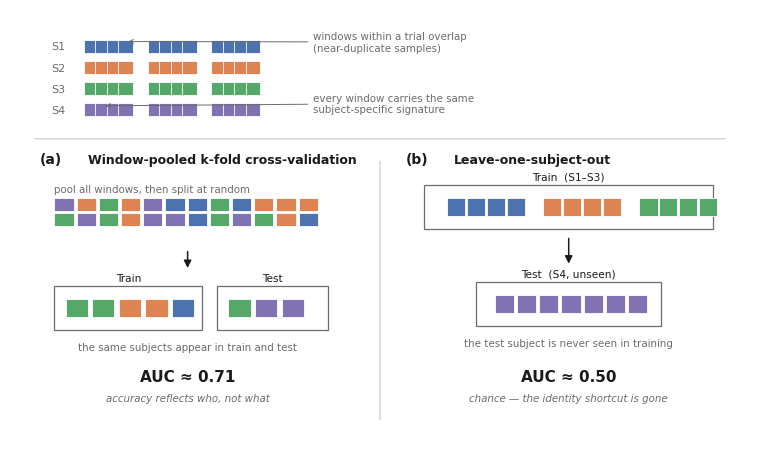

Python code for this plot:
"""
Figure 1 (conceptual): why window-pooled cross-validation inflates accuracy in
affective EEG, and how leave-one-subject-out removes the effect.

Publication-style schematic: muted colourblind-aware palette, thin rules, panel
labels (a)/(b), and minimal in-figure text -- the explanation lives in the LaTeX
caption, not inside the artwork. Outputs fig1_leakage_concept.{png,pdf}.
"""
import matplotlib.pyplot as plt
from matplotlib.patches import Rectangle, FancyArrowPatch
import matplotlib as mpl

mpl.rcParams.update({
    "font.family": "DejaVu Sans",
    "font.size": 8.5,
    "pdf.fonttype": 42,   # embed TrueType so text stays selectable/editable
    "ps.fonttype": 42,
})

# Muted, colourblind-aware subject palette (seaborn "muted").
SUBJ = [("S1", "#4C72B0"), ("S2", "#DD8452"), ("S3", "#55A868"), ("S4", "#8172B3")]
INK, GRAY, RULE = "#1a1a1a", "#6b6b6b", "#c9c9c9"

fig = plt.figure(figsize=(7.4, 4.4))
ax = fig.add_axes([0, 0, 1, 1])
ax.set_xlim(0, 100); ax.set_ylim(0, 100); ax.axis("off")


def tile(x, y, w, h, c, ec="white", lw=0.6, alpha=1.0):
    ax.add_patch(Rectangle((x, y), w, h, facecolor=c, edgecolor=ec, lw=lw, alpha=alpha))


def box(x, y, w, h, ec=GRAY, lw=0.9):
    ax.add_patch(Rectangle((x, y), w, h, facecolor="none", edgecolor=ec, lw=lw))


def txt(x, y, s, size=8.5, color=INK, ha="left", va="baseline", weight="normal", style="normal"):
    ax.text(x, y, s, fontsize=size, color=color, ha=ha, va=va, fontweight=weight, fontstyle=style)


# ------------------------------------------------------------------ top: the data
TW, TH, STEP, TGAP = 2.0, 3.0, 1.55, 2.4       # window w/h, overlap step, trial gap
row_y = [90, 85.2, 80.4, 75.6]
for (name, c), yy in zip(SUBJ, row_y):
    txt(7.5, yy + TH / 2, name, size=8, color=GRAY, ha="right", va="center")
    x = 10
    for _trial in range(3):
        for _k in range(4):                     # overlapping windows within a trial
            tile(x, yy, TW, TH, c); x += STEP
        x += TGAP

# short, neutral annotations (kept minimal; full wording goes in the caption)
ax.annotate("windows within a trial overlap\n(near-duplicate samples)",
            xy=(15.6, 92.6), xytext=(41, 92.5), fontsize=7.4, color=GRAY, va="center",
            arrowprops=dict(arrowstyle="->", lw=0.7, color=GRAY))
ax.annotate("every window carries the same\nsubject-specific signature",
            xy=(12.5, 78), xytext=(41, 78.5), fontsize=7.4, color=GRAY, va="center",
            arrowprops=dict(arrowstyle="->", lw=0.7, color=GRAY))

# dividers
ax.add_patch(FancyArrowPatch((3, 70.5), (97, 70.5), arrowstyle="-", lw=0.8, color=RULE))
ax.add_patch(FancyArrowPatch((50, 6), (50, 66), arrowstyle="-", lw=0.8, color=RULE))

# ------------------------------------------------------ (a) window-pooled k-fold
import random
random.seed(7)
txt(4, 65, "(a)", size=10, weight="bold")
txt(10.5, 65, "Window-pooled k-fold cross-validation", size=9, weight="bold")

bag = [c for (_, c) in SUBJ for _ in range(8)]
random.shuffle(bag)
txt(6, 58.4, "pool all windows, then split at random", size=7.4, color=GRAY)
i = 0
for r in range(2):
    for col in range(12):
        tile(6 + col * 3.0, 54 - r * 3.4, 2.6, 3.0, bag[i]); i += 1
ax.add_patch(FancyArrowPatch((24, 45.5), (24, 40.5), arrowstyle="-|>", mutation_scale=11,
                             lw=1.1, color=INK))

box(6, 27, 20, 10)                                        # train
txt(16, 38.2, "Train", size=7.6, color=INK, ha="center")
box(28, 27, 15, 10)                                       # test
txt(35.5, 38.2, "Test", size=7.6, color=INK, ha="center")
random.shuffle(bag)
for col in range(5):
    tile(7.5 + col * 3.6, 30, 3.0, 4.0, bag[col])
for col in range(3):
    tile(29.5 + col * 3.6, 30, 3.0, 4.0, bag[5 + col])
txt(24, 22.5, "the same subjects appear in train and test", size=7.4, color=GRAY, ha="center")
txt(24, 15.5, "AUC ≈ 0.71", size=11, weight="bold", ha="center")
txt(24, 11, "accuracy reflects who, not what", size=7.4, color=GRAY, ha="center", style="italic")

# --------------------------------------------------- (b) leave-one-subject-out
txt(53.5, 65, "(b)", size=10, weight="bold")
txt(60, 65, "Leave-one-subject-out", size=9, weight="bold")

box(56, 50, 39, 10)                                       # train S1-S3
txt(75.5, 61.2, "Train  (S1–S3)", size=7.6, color=INK, ha="center")
x = 59
for (_, c) in SUBJ[:3]:
    for _k in range(4):
        tile(x, 53, 2.5, 4.0, c); x += 2.7
    x += 2.2
ax.add_patch(FancyArrowPatch((75.5, 48.5), (75.5, 41.5), arrowstyle="-|>", mutation_scale=11,
                             lw=1.1, color=INK))

box(63, 28, 25, 10)                                       # test S4 only
txt(75.5, 39.2, "Test  (S4, unseen)", size=7.6, color=INK, ha="center")
x = 65.5
for _k in range(7):
    tile(x, 31, 2.6, 4.0, SUBJ[3][1]); x += 3.0
txt(75.5, 23.5, "the test subject is never seen in training", size=7.4, color=GRAY, ha="center")
txt(75.5, 15.5, "AUC ≈ 0.50", size=11, weight="bold", ha="center")
txt(75.5, 11, "chance — the identity shortcut is gone", size=7.4, color=GRAY, ha="center", style="italic")

fig.savefig("fig1_leakage_concept.png", dpi=300, bbox_inches="tight")
fig.savefig("fig1_leakage_concept.pdf", bbox_inches="tight")
print("wrote fig1_leakage_concept.png / .pdf")
